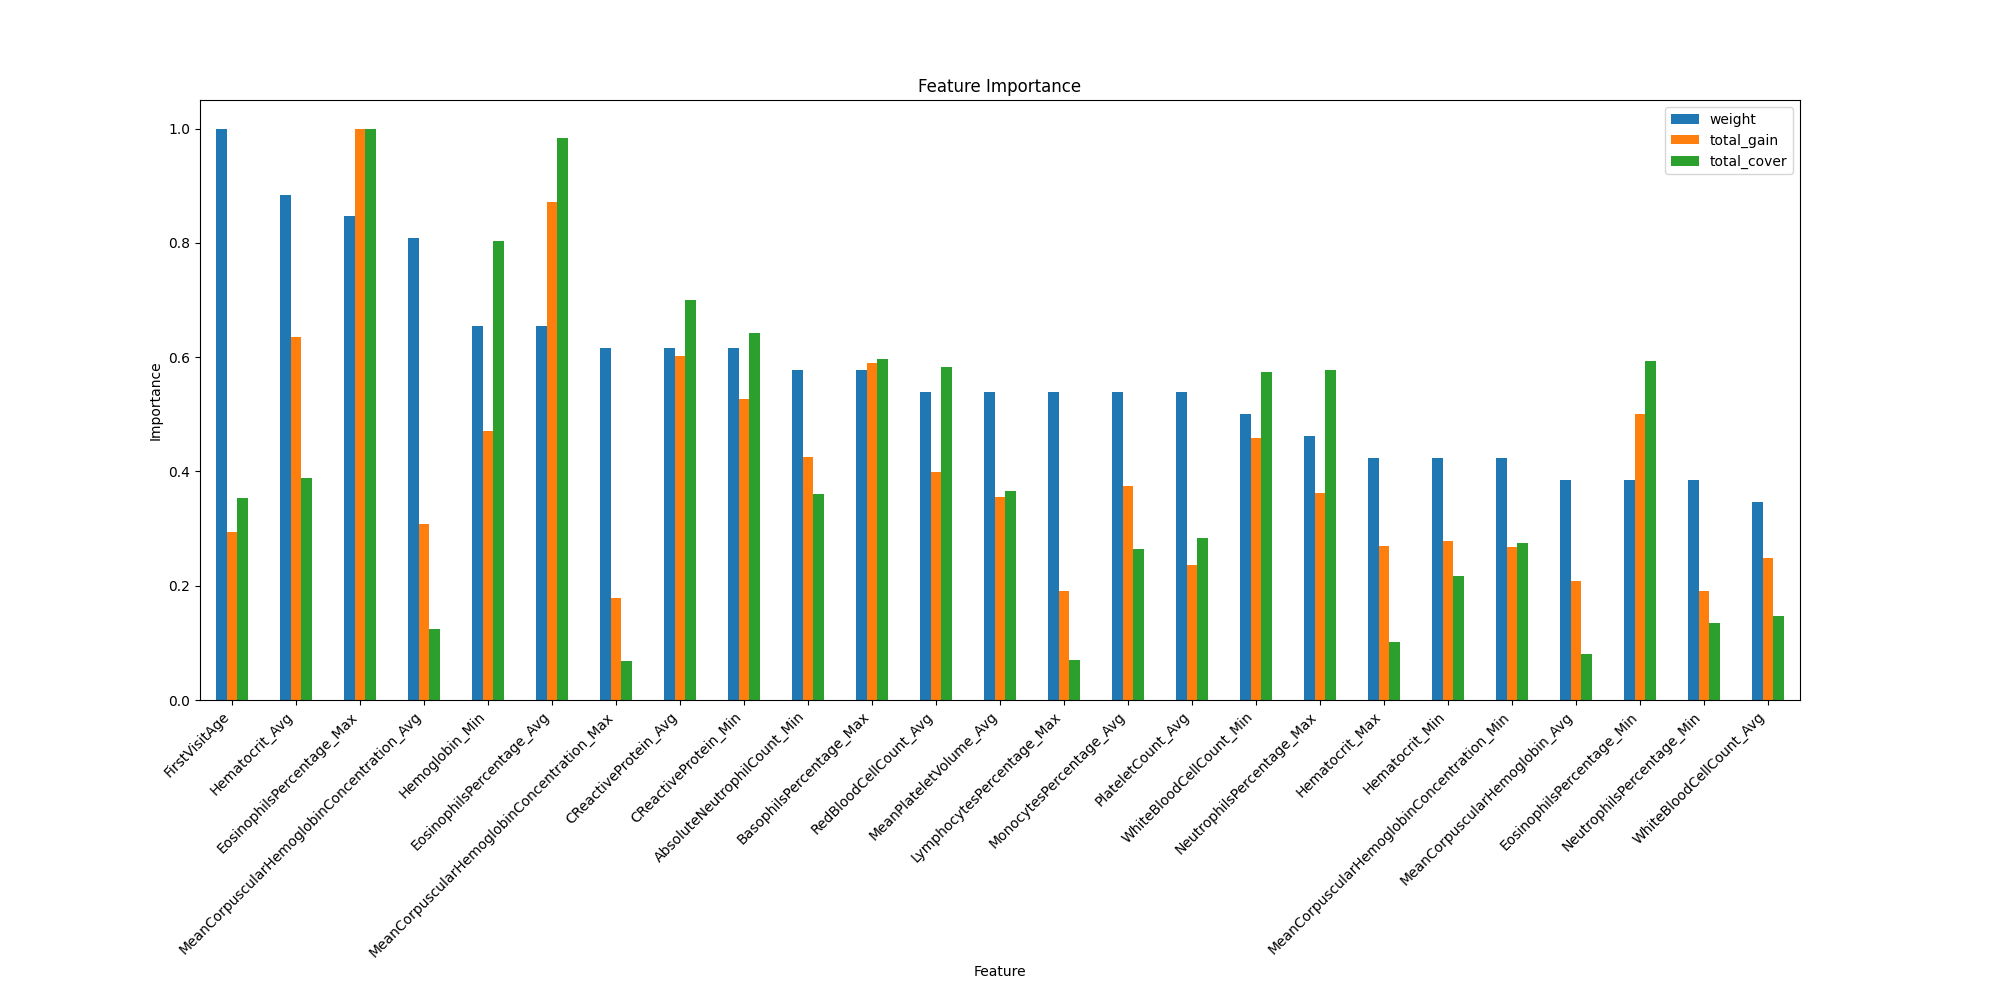

The data file committed next to this chart (first rows):
weight, total_gain, total_cover, gain, cover, feature
3.0, 11.24, 6385, 3.747, 2128, Gender
26.0, 68.39, 81390, 2.631, 3130, FirstVisitAge
23.0, 148, 89693, 6.434, 3900, Hematocrit_Avg
11.0, 62.73, 23475, 5.703, 2134, Hematocrit_Max
11.0, 64.82, 50281, 5.893, 4571, Hematocrit_Min
7.0, 15.81, 6188, 2.259, 884, LymphocytesPercentage_Avg
14.0, 44.67, 16005, 3.191, 1143, LymphocytesPercentage_Max
8.0, 38.25, 40963, 4.781, 5120, LymphocytesPercentage_Min
8.0, 33.68, 44213, 4.21, 5527, NeutrophilsPercentage_Avg
12.0, 84.44, 133470, 7.036, 11122, NeutrophilsPercentage_Max
10.0, 44.58, 31231, 4.458, 3123, NeutrophilsPercentage_Min
14.0, 87.21, 60816, 6.229, 4344, MonocytesPercentage_Avg
7.0, 23, 40711, 3.285, 5816, MonocytesPercentage_Max
5.0, 23.9, 53278, 4.78, 10656, MonocytesPercentage_Min
21.0, 71.93, 28615, 3.425, 1363, MeanCorpuscularHemoglobinConcentration_A…
16.0, 41.68, 15828, 2.605, 989.2, MeanCorpuscularHemoglobinConcentration_M…
11.0, 62.31, 63442, 5.664, 5767, MeanCorpuscularHemoglobinConcentration_M…
14.0, 55.12, 65572, 3.937, 4684, PlateletCount_Avg
7.0, 28.69, 19674, 4.099, 2811, PlateletCount_Max
3.0, 16.16, 5284, 5.387, 1761, PlateletCount_Min
9.0, 57.96, 34038, 6.44, 3782, WhiteBloodCellCount_Avg
6.0, 41.77, 48910, 6.962, 8152, WhiteBloodCellCount_Max
13.0, 106.7, 132500, 8.208, 10192, WhiteBloodCellCount_Min
10.0, 48.4, 18543, 4.84, 1854, MeanCorpuscularHemoglobin_Avg
4.0, 17.46, 3676, 4.365, 918.9, MeanCorpuscularHemoglobin_Max
2.0, 1.559, 2161, 0.7796, 1080, MeanCorpuscularHemoglobin_Min
4.0, 9.542, 2138, 2.386, 534.4, MeanCorpuscularVolume_Avg
6.0, 50.79, 21377, 8.466, 3563, MeanCorpuscularVolume_Max
5.0, 17.73, 4314, 3.546, 862.9, MeanCorpuscularVolume_Min
14.0, 93.22, 134440, 6.659, 9603, RedBloodCellCount_Avg
6.0, 41.71, 59827, 6.951, 9971, RedBloodCellCount_Max
1.0, 7.515, 10877, 7.515, 10877, RedBloodCellCount_Min
4.0, 32.88, 58522, 8.221, 14631, Hemoglobin_Avg
4.0, 30.61, 41735, 7.652, 10434, Hemoglobin_Max
17.0, 109.8, 185447, 6.461, 10909, Hemoglobin_Min
17.0, 203.3, 227142, 11.96, 13361, EosinophilsPercentage_Avg
22.0, 233.2, 230793, 10.6, 10491, EosinophilsPercentage_Max
10.0, 116.8, 136870, 11.68, 13687, EosinophilsPercentage_Min
8.0, 42.19, 52857, 5.274, 6607, BasophilsPercentage_Avg
15.0, 137.4, 137708, 9.162, 9181, BasophilsPercentage_Max
4.0, 17.54, 44461, 4.385, 11115, BasophilsPercentage_Min
8.0, 74.21, 38116, 9.276, 4765, AbsoluteNeutrophilCount_Avg
9.0, 124.7, 65143, 13.86, 7238, AbsoluteNeutrophilCount_Max
15.0, 99.32, 83021, 6.621, 5535, AbsoluteNeutrophilCount_Min
2.0, 5.464, 14134, 2.732, 7067, AbsoluteMonocyteCount_Avg
2.0, 13.17, 26179, 6.585, 13090, AbsoluteMonocyteCount_Max
2.0, 6.604, 16087, 3.302, 8043, AbsoluteMonocyteCount_Min
7.0, 40.7, 36136, 5.814, 5162, AbsoluteEosinophilCount_Avg
5.0, 20.85, 9815, 4.17, 1963, AbsoluteEosinophilCount_Max
8.0, 36.79, 52290, 4.599, 6536, AbsoluteEosinophilCount_Min
3.0, 8.523, 10923, 2.841, 3641, AbsoluteLymphocyteCount_Avg
14.0, 82.8, 84429, 5.914, 6031, MeanPlateletVolume_Avg
9.0, 45.27, 16404, 5.03, 1823, MeanPlateletVolume_Max
3.0, 16.96, 17856, 5.652, 5952, MeanPlateletVolume_Min
4.0, 14.88, 17657, 3.719, 4414, PlateletDistributionWidth_Avg
3.0, 13.55, 23727, 4.515, 7909, PlateletDistributionWidth_Max
3.0, 12.97, 7417, 4.322, 2472, Plateletcrit_Avg
2.0, 8.13, 701.8, 4.065, 350.9, Plateletcrit_Max
3.0, 15.94, 40841, 5.315, 13614, RedCellDistributionWidth_Min
6.0, 30.91, 7941, 5.151, 1323, RedCellDistributionWidthCV_Avg
... 44 more rows
